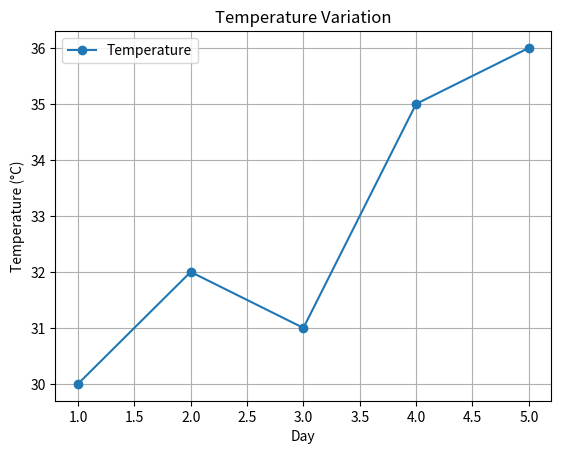

Write the Python code that produced this figure.
import matplotlib.pyplot as plt

days = [1, 2, 3, 4, 5]
temperature = [30, 32, 31, 35, 36]

plt.figure()

plt.plot(days, temperature, marker='o', linestyle='-', label="Temperature")

plt.title("Temperature Variation")
plt.xlabel("Day")
plt.ylabel("Temperature (°C)")
plt.legend()
plt.grid(True)

plt.show()
